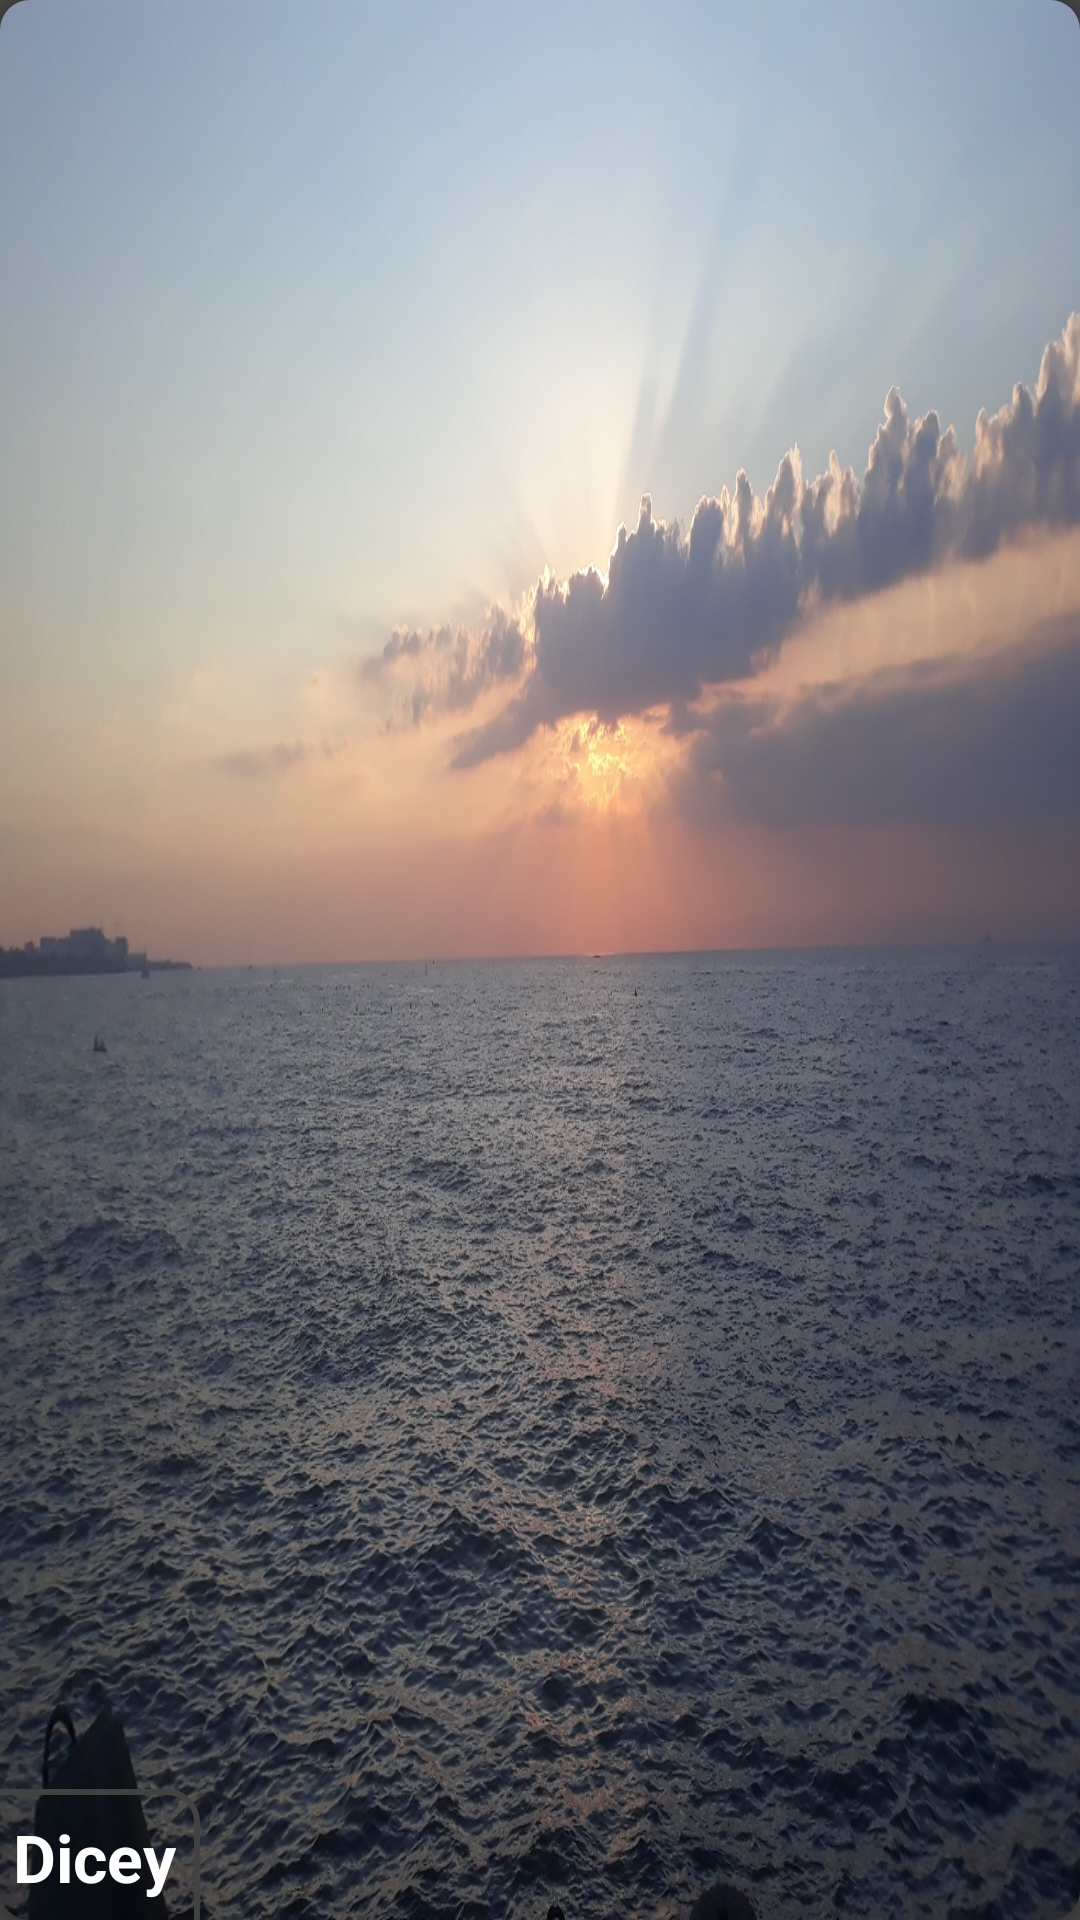

Layout XML and referenced resources for this Android screen:
<!-- AndroidManifest.xml: application theme Theme.Dicey -->
<!-- res/layout/fragment_greeter.xml -->
<?xml version="1.0" encoding="utf-8"?>
<layout xmlns:android="http://schemas.android.com/apk/res/android"
    xmlns:app="http://schemas.android.com/apk/res-auto"
    xmlns:tools="http://schemas.android.com/tools">
    <FrameLayout
        android:id="@+id/greeter"
        android:layout_width="match_parent"
        android:layout_height="match_parent"
        android:background="@color/cardview_dark_background"
        tools:context=".ui.main.GreeterFragment">

        <androidx.cardview.widget.CardView
            android:layout_width="match_parent"
            android:layout_height="match_parent"
            app:cardBackgroundColor="@color/cardview_dark_background"
            app:cardCornerRadius="10dp"
            app:cardPreventCornerOverlap="false">

            <ImageView
                android:id="@+id/greeterImage"
                android:layout_width="match_parent"
                android:layout_height="match_parent"
                android:background="@drawable/evening_20200822_190246"
                android:clickable="true"
                android:focusable="true"
                tools:ignore="ContentDescription" />
        </androidx.cardview.widget.CardView>

        <TextView
            android:id="@+id/greeterText"
            android:layout_width="wrap_content"
            android:layout_height="wrap_content"
            android:layout_gravity="bottom|left"
            android:layout_marginLeft="-16dp"
            android:layout_marginRight="-16dp"
            android:layout_marginBottom="-16dp"
            android:background="@drawable/custom_greeter_text_bg"
            android:text="@string/app_name"
            android:textAppearance="@style/TextAppearance.AppCompat.Large"
            android:textColor="@color/white"
            android:textStyle="bold"
            android:translationZ="3dp"
            tools:ignore="RtlHardcoded"
            tools:targetApi="lollipop" />

    </FrameLayout>
</layout>
<!-- resources referenced by this layout -->
<resources>
  <!-- drawable custom_greeter_text_bg (drawable) -->
  <?xml version="1.0" encoding="utf-8"?>
  <inset xmlns:android="http://schemas.android.com/apk/res/android"
      android:insetBottom="6dp"
      android:insetLeft="4dp"
      android:insetRight="4dp"
      android:insetTop="6dp">
      <shape android:dither="true" android:shape="rectangle" android:useLevel="false" android:visible="true">
          <corners android:radius="10dp" />
          <solid android:color="@color/light_blue_900"/>
          <stroke android:width="2dp" android:color="@color/cardview_dark_background" />
          <padding
              android:bottom="16dp"
              android:left="16dp"
              android:right="8dp"
              android:top="8dp" />
      </shape>
  </inset>
  <!-- drawable evening_20200822_190246: jpg bitmap (drawable, 692367 bytes) -->
  <string name="app_name">Dicey</string>
  <style name="Theme.Dicey" parent="Theme.AppCompat.DayNight.NoActionBar">
          
          <item name="colorPrimary">@color/light_blue_600</item>
          <item name="colorPrimaryVariant">@color/light_blue_900</item>
          <item name="colorOnPrimary">@color/cardview_light_background</item>
          
          <item name="colorSecondary">@color/light_blue_600</item>
          <item name="colorSecondaryVariant">@color/light_blue_900</item>
          <item name="colorOnSecondary">@color/cardview_dark_background</item>
          
          <item name="android:statusBarColor" tools:targetApi="l">?attr/colorPrimaryVariant</item>
          
      </style>
  <!-- not gathered from this repository: default colours our renderer supplied (Android Studio template values) -->
  <color name="white">#FFFFFFFF</color>
</resources>
